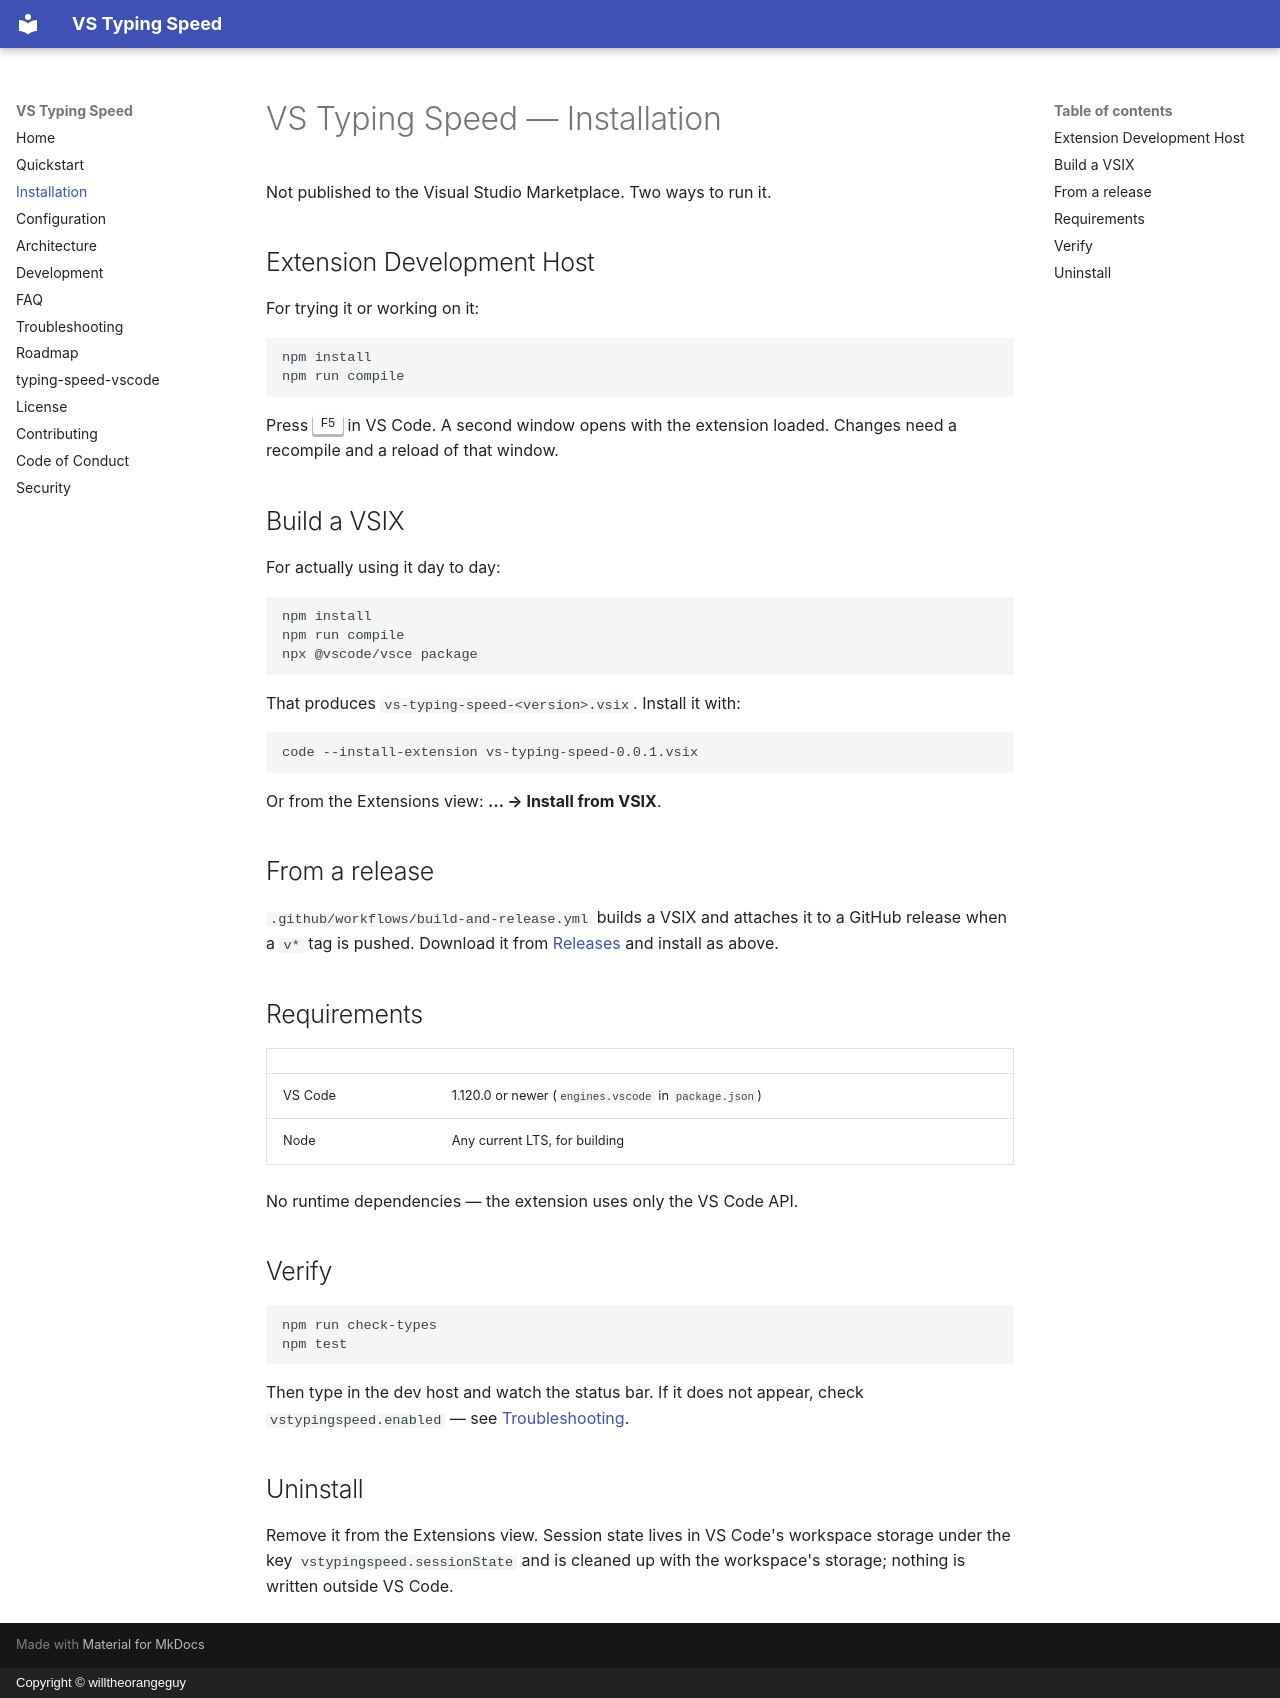

repository: willtheorangeguy/typing-speed-vscode · page: installation/index.html · generator: mkdocs · copyright: Copyright © willtheorangeguy

# VS Typing Speed — Installation

Not published to the Visual Studio Marketplace. Two ways to run it.

## Extension Development Host

For trying it or working on it:

```bash
npm install
npm run compile
```

Press <kbd>F5</kbd> in VS Code. A second window opens with the extension loaded. Changes need
a recompile and a reload of that window.

## Build a VSIX

For actually using it day to day:

```bash
npm install
npm run compile
npx @vscode/vsce package
```

That produces `vs-typing-speed-<version>.vsix`. Install it with:

```bash
code --install-extension vs-typing-speed-0.0.1.vsix
```

Or from the Extensions view: **… → Install from VSIX**.

## From a release

`.github/workflows/build-and-release.yml` builds a VSIX and attaches it to a GitHub release when
a `v*` tag is pushed. Download it from
[Releases](https://github.com/willtheorangeguy/typing-speed-vscode/releases) and install as
above.

## Requirements

| | |
|---|---|
| VS Code | 1.120.0 or newer (`engines.vscode` in `package.json`) |
| Node | Any current LTS, for building |

No runtime dependencies — the extension uses only the VS Code API.

## Verify

```bash
npm run check-types
npm test
```

Then type in the dev host and watch the status bar. If it does not appear, check
`vstypingspeed.enabled` — see [Troubleshooting](./troubleshooting.md).

## Uninstall

Remove it from the Extensions view. Session state lives in VS Code's workspace storage under the
key `vstypingspeed.sessionState` and is cleaned up with the workspace's storage; nothing is
written outside VS Code.
